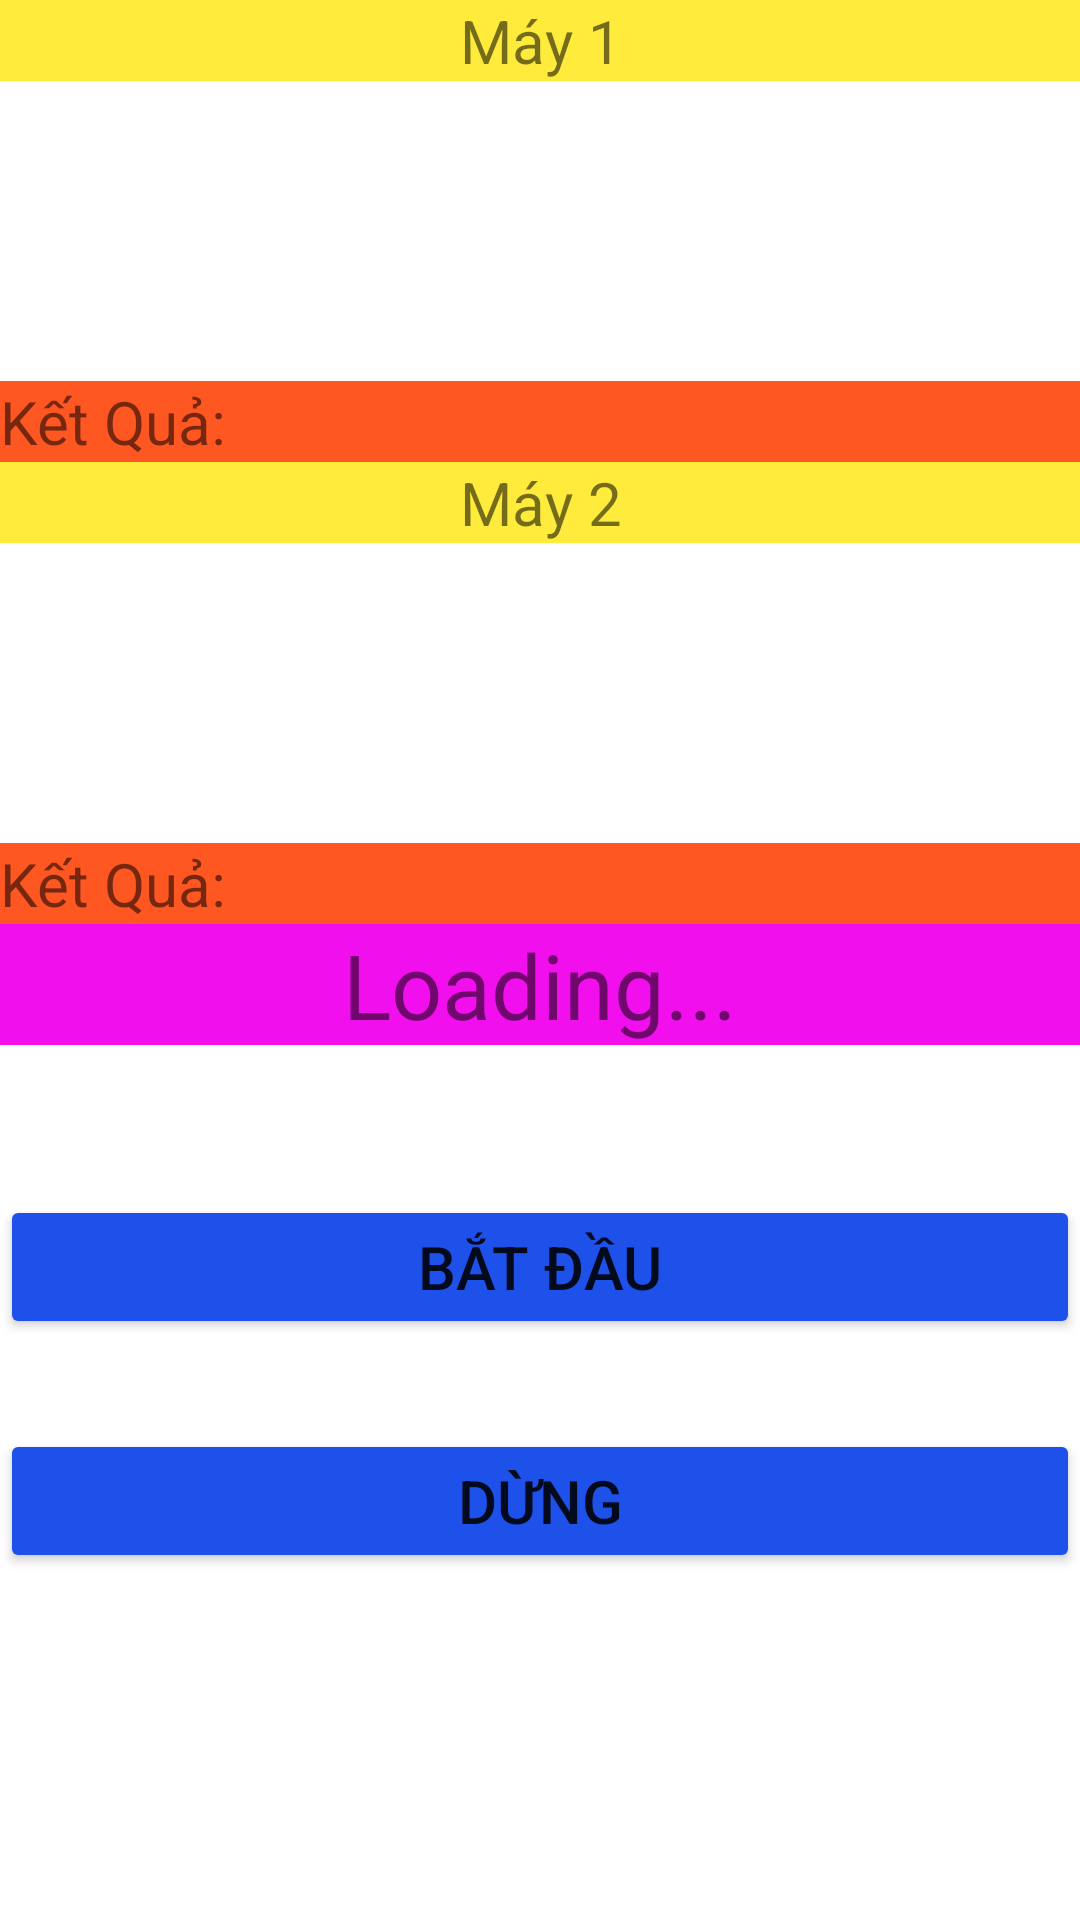

Produce the Android XML layout that renders to this screen, including the resource entries it uses.
<!-- AndroidManifest.xml: application theme Theme.19533901_CaoAMinh -->
<!-- res/layout/activity_main3.xml -->
<?xml version="1.0" encoding="utf-8"?>
<LinearLayout xmlns:android="http://schemas.android.com/apk/res/android"
    xmlns:app="http://schemas.android.com/apk/res-auto"
    xmlns:tools="http://schemas.android.com/tools"
    android:layout_width="match_parent"
    android:layout_height="wrap_content"
    android:orientation="vertical"
    tools:context=".BT1">

    <TextView
        android:layout_width="match_parent"
        android:layout_height="wrap_content"
        android:background="#FFEB3B"
        android:gravity="center"
        android:text="Máy 1"
        android:textSize="20dp" />
    <LinearLayout
        android:layout_width="match_parent"
        android:layout_height="wrap_content"
        android:orientation="horizontal"
        android:gravity="center">

        <ImageView
            android:id="@+id/La_1"
            android:layout_width="80dp"
            android:layout_height="100dp"
            android:src="@drawable/b1fv"/>
        <ImageView
            android:id="@+id/La_2"
            android:layout_width="80dp"
            android:layout_height="100dp"
            android:src="@drawable/b1fv"/>
        <ImageView
            android:id="@+id/La_3"
            android:layout_width="80dp"
            android:layout_height="100dp"
            android:src="@drawable/b1fv"/>

    </LinearLayout>

    <TextView
        android:id="@+id/ketQua1"
        android:layout_width="match_parent"
        android:layout_height="wrap_content"
        android:background="#FF5722"
        android:text="Kết Quả:"
        android:textSize="20dp" />

    <TextView
        android:layout_width="match_parent"
        android:layout_height="wrap_content"
        android:background="#FFEB3B"
        android:gravity="center"
        android:text="Máy 2"
        android:textSize="20dp" />
    <LinearLayout
        android:layout_width="match_parent"
        android:layout_height="wrap_content"
        android:orientation="horizontal"
        android:gravity="center">

        <ImageView
            android:id="@+id/La_4"
            android:layout_width="80dp"
            android:layout_height="100dp"
            android:src="@drawable/b1fv"/>
        <ImageView
            android:id="@+id/La_5"
            android:layout_width="80dp"
            android:layout_height="100dp"
            android:src="@drawable/b1fv"/>
        <ImageView
            android:id="@+id/La_6"
            android:layout_width="80dp"
            android:layout_height="100dp"
            android:src="@drawable/b1fv"/>

    </LinearLayout>

    <TextView
        android:id="@+id/ketQua2"
        android:layout_width="match_parent"
        android:layout_height="wrap_content"
        android:background="#FF5722"
        android:text="Kết Quả:"
        android:textSize="20dp" />

    <TextView
        android:id="@+id/Dem"
        android:layout_width="match_parent"
        android:layout_height="wrap_content"
        android:layout_marginBottom="50dp"
        android:background="#F110ED"
        android:gravity="center"
        android:text="Loading..."
        android:textSize="30dp" />

    <Button
        android:id="@+id/batDau"
        android:layout_width="match_parent"
        android:layout_height="wrap_content"
        android:layout_gravity="center"
        android:layout_marginBottom="30dp"
        android:backgroundTint="#1E51E9"
        android:text="Bắt đầu"
        android:textSize="20dp" />

    <Button
        android:id="@+id/Dung"
        android:layout_width="match_parent"
        android:layout_height="wrap_content"
        android:layout_gravity="center"
        android:backgroundTint="#1E51E9"
        android:text="Dừng"
        android:textSize="20dp" />
</LinearLayout>
<!-- resources referenced by this layout -->
<resources>
  <style name="Theme.19533901_CaoAMinh" parent="Theme.MaterialComponents.DayNight.DarkActionBar">
          
          <item name="colorPrimary">@color/purple_500</item>
          <item name="colorPrimaryVariant">@color/purple_700</item>
          <item name="colorOnPrimary">@color/white</item>
          
          <item name="colorSecondary">@color/teal_200</item>
          <item name="colorSecondaryVariant">@color/teal_700</item>
          <item name="colorOnSecondary">@color/black</item>
          
          <item name="android:statusBarColor" tools:targetApi="l">?attr/colorPrimaryVariant</item>
          
      </style>
  <!-- not gathered from this repository: default colours our renderer supplied (Android Studio template values) -->
  <color name="purple_500">#FF6200EE</color>
  <color name="purple_700">#FF3700B3</color>
  <color name="teal_200">#FF03DAC5</color>
  <color name="teal_700">#FF018786</color>
  <color name="black">#FF000000</color>
  <color name="white">#FFFFFFFF</color>
</resources>
